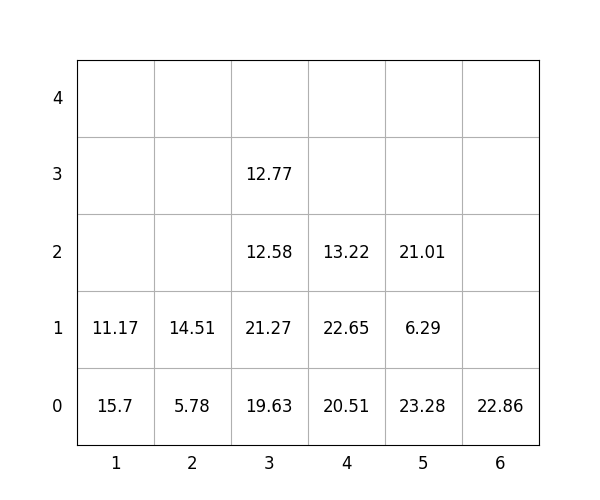

The table this chart was drawn from, first rows:
idx, loc_x, loc_y, loc_z, weight, group, score, seq, reloc, size(ft)
1, 5, 0, 0, 23.28, 2, 223.3, 0, 1.0, 20
2, 5, 0, 1, 6.29, 2, 206.3, 0, 1.0, 20
3, 6, 0, 0, 22.86, 0, 22.86, 0, 0, 20
4, 1, 0, 0, 15.7, 2, 215.7, 0, 1.0, 20
5, 4, 0, 0, 20.51, 2, 220.5, 0, 0, 20
6, 3, 0, 0, 19.63, 3, 319.6, 1, 1.0, 20
7, 5, 0, 2, 21.01, 3, 321, 2, 1.0, 20
8, 3, 0, 1, 21.27, 2, 221.3, 3, 1.0, 20
9, 4, 0, 1, 22.65, 2, 222.7, 4, 0, 20
10, 4, 0, 2, 13.22, 3, 313.2, 5, 0, 20
11, 2, 0, 0, 5.78, 0, 5.78, 6, 0, 20
12, 3, 0, 2, 12.58, 3, 312.6, 7, 1.0, 20
13, 3, 0, 3, 12.77, 3, 312.8, 8, 1.0, 20
14, 1, 0, 1, 11.17, 2, 211.2, 9, 1.0, 20
15, 2, 0, 1, 14.51, 0, 14.51, 10, 0, 20
